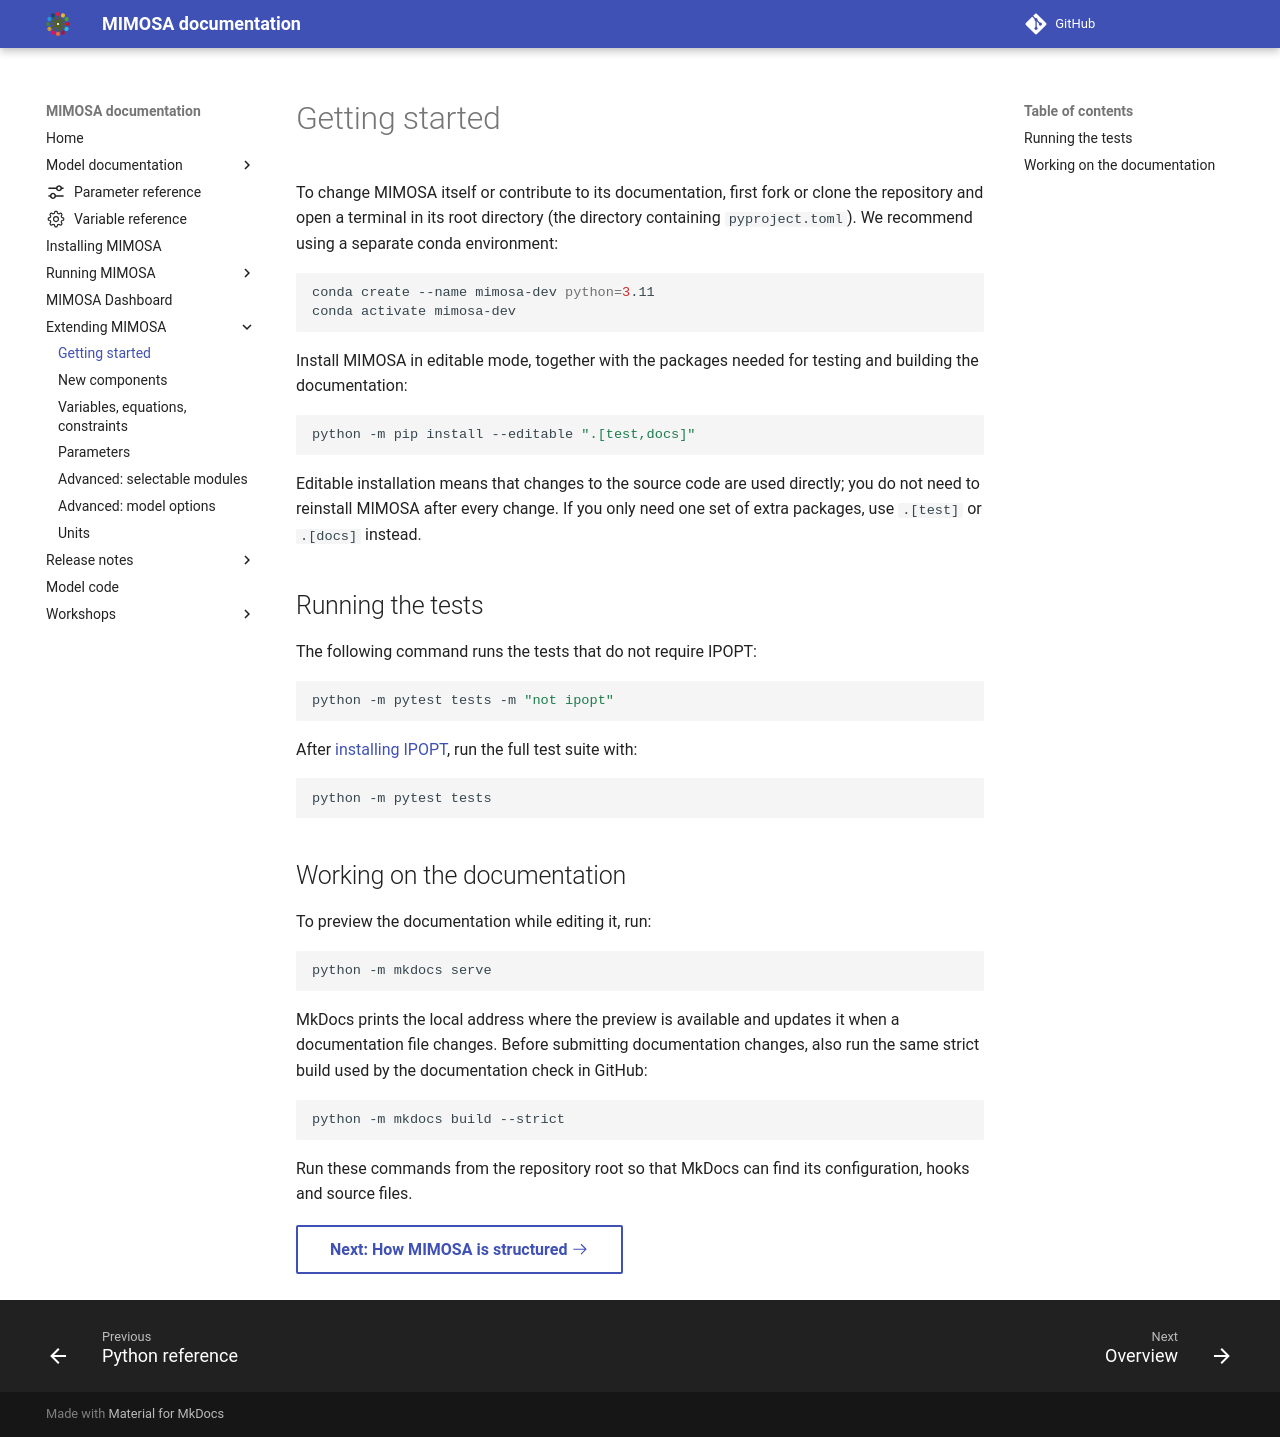

repository: UtrechtUniversity/mimosa · page: 2.0.0/extending/getting_started/index.html · generator: mkdocs

# Getting started

To change MIMOSA itself or contribute to its documentation, first fork or clone
the repository and open a terminal in its root directory (the directory
containing `pyproject.toml`). We recommend using a separate conda environment:

```bash
conda create --name mimosa-dev python=3.11
conda activate mimosa-dev
```

Install MIMOSA in editable mode, together with the packages needed for testing
and building the documentation:

```bash
python -m pip install --editable ".[test,docs]"
```

Editable installation means that changes to the source code are used directly;
you do not need to reinstall MIMOSA after every change. If you only need one set
of extra packages, use `.[test]` or `.[docs]` instead.

## Running the tests

The following command runs the tests that do not require IPOPT:

```bash
python -m pytest tests -m "not ipopt"
```

After [installing IPOPT](../installation.md#installing-the-optimisation-engine-ipopt),
run the full test suite with:

```bash
python -m pytest tests
```

## Working on the documentation

To preview the documentation while editing it, run:

```bash
python -m mkdocs serve
```

MkDocs prints the local address where the preview is available and updates it
when a documentation file changes. Before submitting documentation changes,
also run the same strict build used by the documentation check in GitHub:

```bash
python -m mkdocs build --strict
```

Run these commands from the repository root so that MkDocs can find its
configuration, hooks and source files.


[Next: How MIMOSA is structured :octicons-arrow-right-24:](index.md){.md-button}
